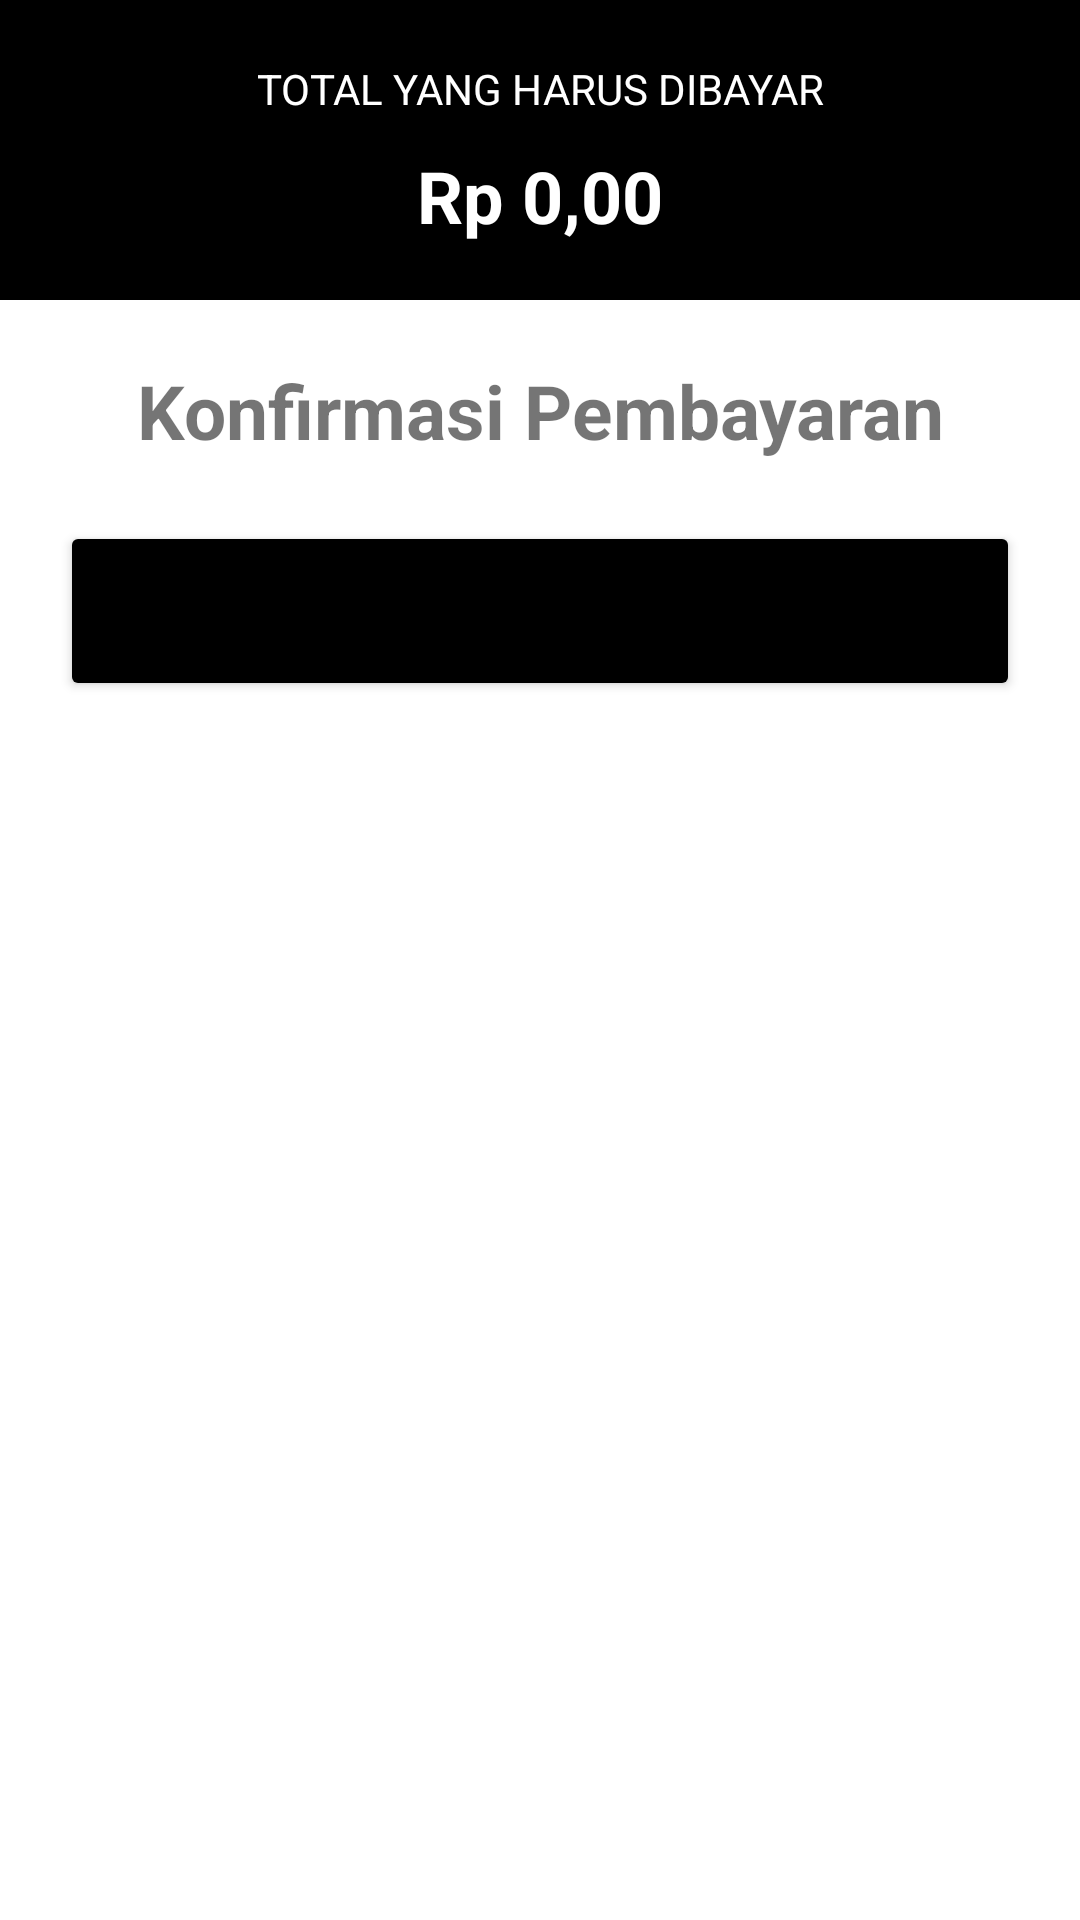

Produce the Android XML layout that renders to this screen, including the resource entries it uses.
<!-- AndroidManifest.xml: application theme Theme.UASPCS -->
<!-- res/layout/fragment_bayar_supplier.xml -->
<?xml version="1.0" encoding="utf-8"?>
<FrameLayout xmlns:android="http://schemas.android.com/apk/res/android"
    xmlns:app="http://schemas.android.com/apk/res-auto"
    xmlns:tools="http://schemas.android.com/tools"
    android:layout_width="match_parent"
    android:layout_height="match_parent"
    tools:context=".BayarSupplierFragment">

    <androidx.constraintlayout.widget.ConstraintLayout
        android:id="@+id/layoutDasar"
        android:layout_width="match_parent"
        android:layout_height="match_parent">

        <androidx.constraintlayout.widget.ConstraintLayout
            android:id="@+id/layoutAtas"
            android:layout_width="match_parent"
            android:layout_height="100dp"
            android:background="@color/black"
            app:layout_constraintEnd_toEndOf="parent"
            app:layout_constraintHorizontal_bias="0.0"
            app:layout_constraintStart_toStartOf="parent"
            app:layout_constraintTop_toTopOf="parent">

            <TextView
                android:id="@+id/textView"
                android:layout_width="wrap_content"
                android:layout_height="wrap_content"
                android:layout_marginTop="20dp"
                android:text="TOTAL YANG HARUS DIBAYAR"
                android:textColor="@color/white"
                app:layout_constraintEnd_toEndOf="parent"
                app:layout_constraintStart_toStartOf="parent"
                app:layout_constraintTop_toTopOf="parent" />

            <TextView
                android:id="@+id/txtTotalTransaksiBayar"
                android:layout_width="wrap_content"
                android:layout_height="wrap_content"
                android:layout_marginTop="10dp"
                android:text="Rp 0,00"
                android:textColor="@color/white"
                android:textSize="24sp"
                android:textStyle="bold"
                app:layout_constraintEnd_toEndOf="parent"
                app:layout_constraintStart_toStartOf="parent"
                app:layout_constraintTop_toBottomOf="@+id/textView" />

        </androidx.constraintlayout.widget.ConstraintLayout>

        <androidx.constraintlayout.widget.ConstraintLayout
            android:id="@+id/layoutBawah"
            android:layout_width="match_parent"
            android:layout_height="match_parent"
            android:layout_marginTop="100dp"
            app:layout_constraintBottom_toBottomOf="parent"
            app:layout_constraintEnd_toEndOf="parent"
            app:layout_constraintHorizontal_bias="0.0"
            app:layout_constraintStart_toStartOf="parent"
            app:layout_constraintTop_toBottomOf="@+id/layoutAtas"
            app:layout_constraintVertical_bias="0.91">

            <TextView
                android:id="@+id/txtKonfirmasi"
                android:layout_width="0dp"
                android:layout_height="wrap_content"
                android:layout_marginStart="20dp"
                android:layout_marginTop="20dp"
                android:layout_marginEnd="20dp"
                android:text="Konfirmasi Pembayaran"
                android:textSize="25sp"
                android:textStyle="bold"
                android:textAlignment="center"
                app:layout_constraintEnd_toEndOf="parent"
                app:layout_constraintStart_toStartOf="parent"
                app:layout_constraintTop_toTopOf="parent" />

            <Button
                android:id="@+id/btnKonfirmasi"
                android:layout_width="0dp"
                android:layout_height="wrap_content"
                android:layout_marginStart="20dp"
                android:layout_marginTop="20dp"
                android:layout_marginEnd="20dp"
                android:height="60dp"
                android:text="BAYAR"
                android:backgroundTint="@color/black"
                app:layout_constraintEnd_toEndOf="parent"
                app:layout_constraintStart_toStartOf="parent"
                app:layout_constraintTop_toBottomOf="@+id/txtKonfirmasi" />

        </androidx.constraintlayout.widget.ConstraintLayout>

    </androidx.constraintlayout.widget.ConstraintLayout>

</FrameLayout>
<!-- resources referenced by this layout -->
<resources>
  <style name="Theme.UASPCS" parent="Theme.MaterialComponents.DayNight.DarkActionBar">
          
          <item name="colorPrimary">@color/purple_500</item>
          <item name="colorPrimaryVariant">@color/purple_700</item>
          <item name="colorOnPrimary">@color/white</item>
          
          <item name="colorSecondary">@color/teal_200</item>
          <item name="colorSecondaryVariant">@color/teal_700</item>
          <item name="colorOnSecondary">@color/black</item>
          
          <item name="android:statusBarColor" tools:targetApi="l">?attr/colorPrimaryVariant</item>
          
      </style>
  <!-- not gathered from this repository: default colours our renderer supplied (Android Studio template values) -->
  <color name="purple_500">#FF6200EE</color>
  <color name="purple_700">#FF3700B3</color>
  <color name="teal_200">#FF03DAC5</color>
  <color name="teal_700">#FF018786</color>
  <color name="black">#FF000000</color>
  <color name="white">#FFFFFFFF</color>
</resources>
